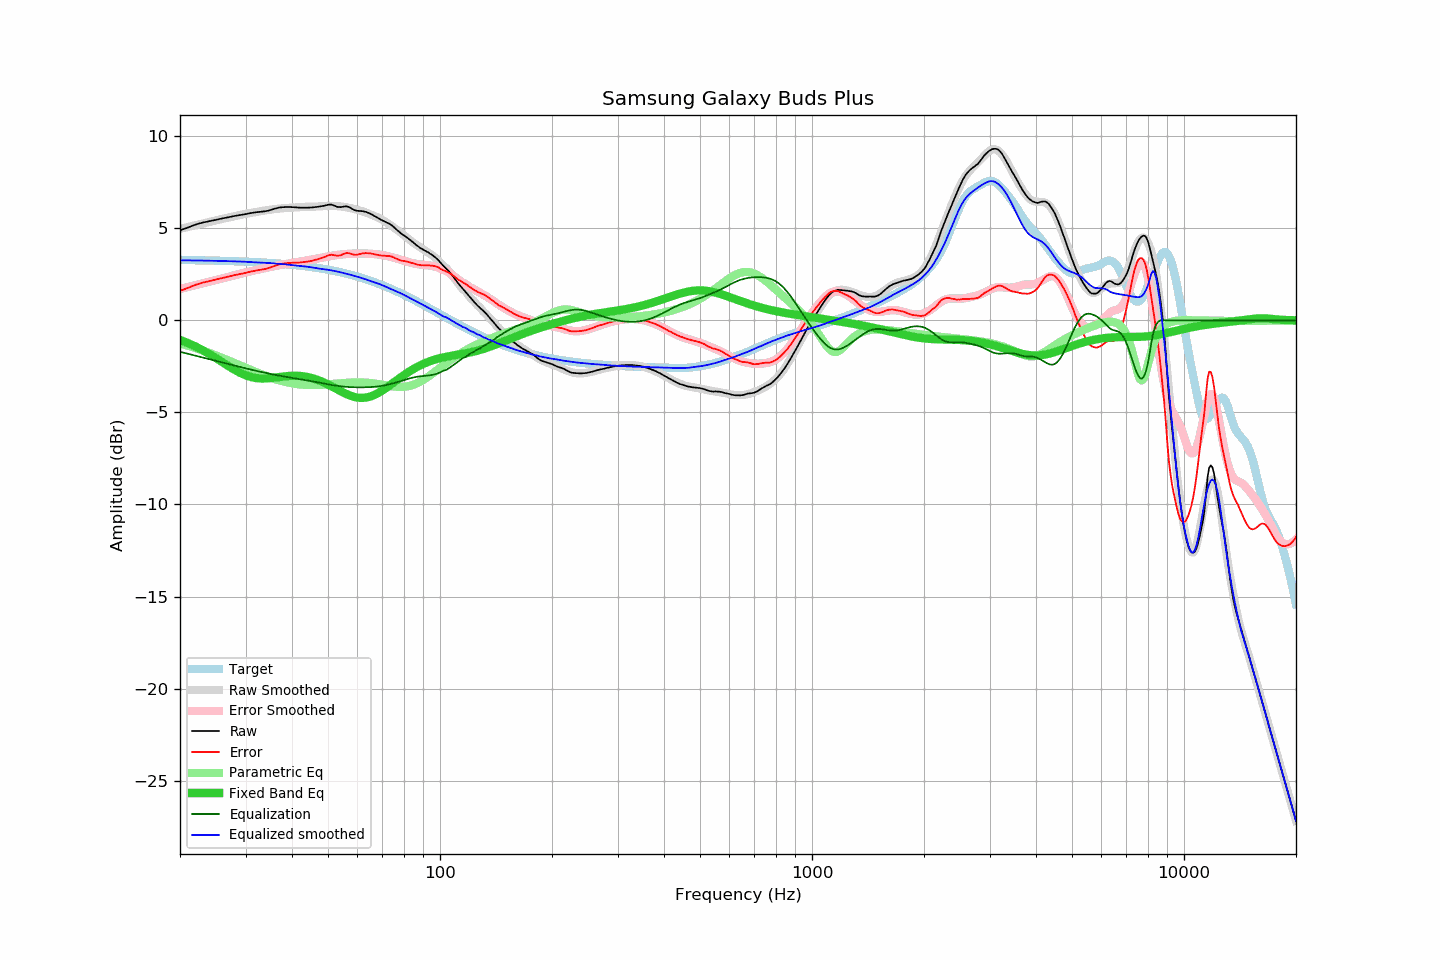

Data behind this chart, as committed beside it:
frequency, raw, error, smoothed, error_smoothed, equalization, parametric_eq, equalized_raw, equalized_smoothed, target
20, 4.89, 1.61, 4.97, 1.71, -1.71, -1.06, 3.19, 3.27, 3.29
21, 5.04, 1.76, 5.07, 1.81, -1.81, -1.23, 3.23, 3.26, 3.28
22, 5.20, 1.93, 5.17, 1.91, -1.91, -1.41, 3.29, 3.26, 3.27
23, 5.31, 2.05, 5.26, 2.01, -2.01, -1.62, 3.30, 3.25, 3.26
24, 5.39, 2.14, 5.35, 2.11, -2.11, -1.83, 3.29, 3.24, 3.26
25, 5.46, 2.22, 5.44, 2.20, -2.20, -2.05, 3.26, 3.24, 3.25
26, 5.54, 2.31, 5.52, 2.29, -2.29, -2.27, 3.26, 3.23, 3.24
27, 5.60, 2.38, 5.59, 2.37, -2.37, -2.48, 3.23, 3.22, 3.23
28, 5.67, 2.46, 5.66, 2.45, -2.45, -2.68, 3.22, 3.21, 3.22
29, 5.72, 2.52, 5.73, 2.53, -2.53, -2.84, 3.20, 3.20, 3.21
30, 5.77, 2.58, 5.79, 2.60, -2.60, -2.98, 3.17, 3.19, 3.19
31, 5.83, 2.65, 5.84, 2.67, -2.67, -3.07, 3.16, 3.17, 3.18
32, 5.87, 2.71, 5.89, 2.74, -2.74, -3.13, 3.14, 3.15, 3.17
33, 5.90, 2.75, 5.94, 2.80, -2.80, -3.15, 3.11, 3.14, 3.15
34, 5.93, 2.80, 5.98, 2.85, -2.85, -3.15, 3.08, 3.13, 3.14
35, 5.99, 2.87, 6.02, 2.90, -2.90, -3.13, 3.09, 3.11, 3.12
36, 6.07, 2.97, 6.05, 2.96, -2.96, -3.11, 3.12, 3.10, 3.10
37, 6.13, 3.05, 6.08, 3.00, -3.00, -3.07, 3.13, 3.07, 3.08
38, 6.15, 3.09, 6.10, 3.05, -3.05, -3.04, 3.11, 3.05, 3.07
39, 6.16, 3.12, 6.12, 3.08, -3.08, -3.02, 3.08, 3.03, 3.05
40, 6.15, 3.13, 6.13, 3.12, -3.12, -3.01, 3.03, 3.01, 3.02
41, 6.14, 3.14, 6.14, 3.16, -3.16, -3.01, 2.99, 2.98, 3.00
42, 6.12, 3.15, 6.15, 3.19, -3.19, -3.02, 2.93, 2.96, 2.98
43, 6.12, 3.17, 6.17, 3.23, -3.23, -3.04, 2.90, 2.94, 2.95
44, 6.12, 3.19, 6.18, 3.26, -3.26, -3.07, 2.86, 2.92, 2.93
45, 6.13, 3.23, 6.18, 3.30, -3.30, -3.12, 2.84, 2.89, 2.90
46, 6.15, 3.28, 6.18, 3.33, -3.33, -3.18, 2.82, 2.85, 2.88
47, 6.17, 3.33, 6.19, 3.37, -3.37, -3.24, 2.81, 2.82, 2.85
48, 6.20, 3.39, 6.20, 3.40, -3.40, -3.32, 2.80, 2.80, 2.82
49, 6.23, 3.45, 6.21, 3.44, -3.44, -3.40, 2.80, 2.78, 2.79
50, 6.28, 3.53, 6.22, 3.47, -3.47, -3.48, 2.81, 2.75, 2.76
51, 6.29, 3.57, 6.23, 3.50, -3.50, -3.57, 2.79, 2.72, 2.72
52, 6.23, 3.55, 6.22, 3.53, -3.53, -3.66, 2.70, 2.69, 2.69
53, 6.16, 3.51, 6.21, 3.56, -3.56, -3.75, 2.61, 2.65, 2.65
54, 6.15, 3.54, 6.19, 3.58, -3.58, -3.84, 2.58, 2.62, 2.62
55, 6.18, 3.60, 6.17, 3.59, -3.59, -3.92, 2.59, 2.58, 2.58
56, 6.20, 3.66, 6.15, 3.61, -3.61, -4.00, 2.59, 2.54, 2.54
57, 6.15, 3.65, 6.12, 3.62, -3.62, -4.06, 2.53, 2.50, 2.50
58, 6.06, 3.60, 6.08, 3.63, -3.63, -4.12, 2.44, 2.46, 2.46
59, 5.98, 3.56, 6.05, 3.63, -3.63, -4.16, 2.35, 2.41, 2.42
60, 5.95, 3.57, 6.01, 3.63, -3.63, -4.19, 2.32, 2.37, 2.38
61, 5.94, 3.61, 5.96, 3.64, -3.64, -4.21, 2.31, 2.33, 2.34
62, 5.93, 3.64, 5.92, 3.64, -3.64, -4.21, 2.30, 2.29, 2.29
63, 5.90, 3.66, 5.87, 3.63, -3.63, -4.20, 2.27, 2.24, 2.25
64, 5.85, 3.65, 5.82, 3.63, -3.63, -4.17, 2.23, 2.19, 2.20
65, 5.79, 3.64, 5.76, 3.62, -3.62, -4.13, 2.17, 2.14, 2.16
66, 5.72, 3.62, 5.71, 3.61, -3.61, -4.08, 2.11, 2.09, 2.11
67, 5.64, 3.58, 5.65, 3.60, -3.60, -4.03, 2.04, 2.05, 2.06
68, 5.57, 3.56, 5.60, 3.59, -3.59, -3.96, 1.99, 2.01, 2.01
69, 5.49, 3.53, 5.53, 3.57, -3.57, -3.89, 1.92, 1.96, 1.96
70, 5.43, 3.52, 5.46, 3.55, -3.55, -3.81, 1.88, 1.91, 1.91
71, 5.37, 3.51, 5.38, 3.53, -3.53, -3.72, 1.85, 1.85, 1.86
72, 5.31, 3.50, 5.30, 3.50, -3.50, -3.64, 1.81, 1.80, 1.81
73, 5.25, 3.49, 5.22, 3.47, -3.47, -3.55, 1.78, 1.75, 1.76
74, 5.18, 3.48, 5.14, 3.44, -3.44, -3.46, 1.74, 1.70, 1.71
75, 5.08, 3.43, 5.06, 3.41, -3.41, -3.38, 1.67, 1.65, 1.66
76, 4.97, 3.37, 4.98, 3.38, -3.38, -3.29, 1.59, 1.60, 1.60
77, 4.87, 3.32, 4.89, 3.35, -3.35, -3.21, 1.53, 1.55, 1.55
78, 4.77, 3.28, 4.81, 3.31, -3.31, -3.12, 1.46, 1.50, 1.50
79, 4.68, 3.24, 4.72, 3.28, -3.28, -3.04, 1.41, 1.44, 1.44
... 553 more rows
